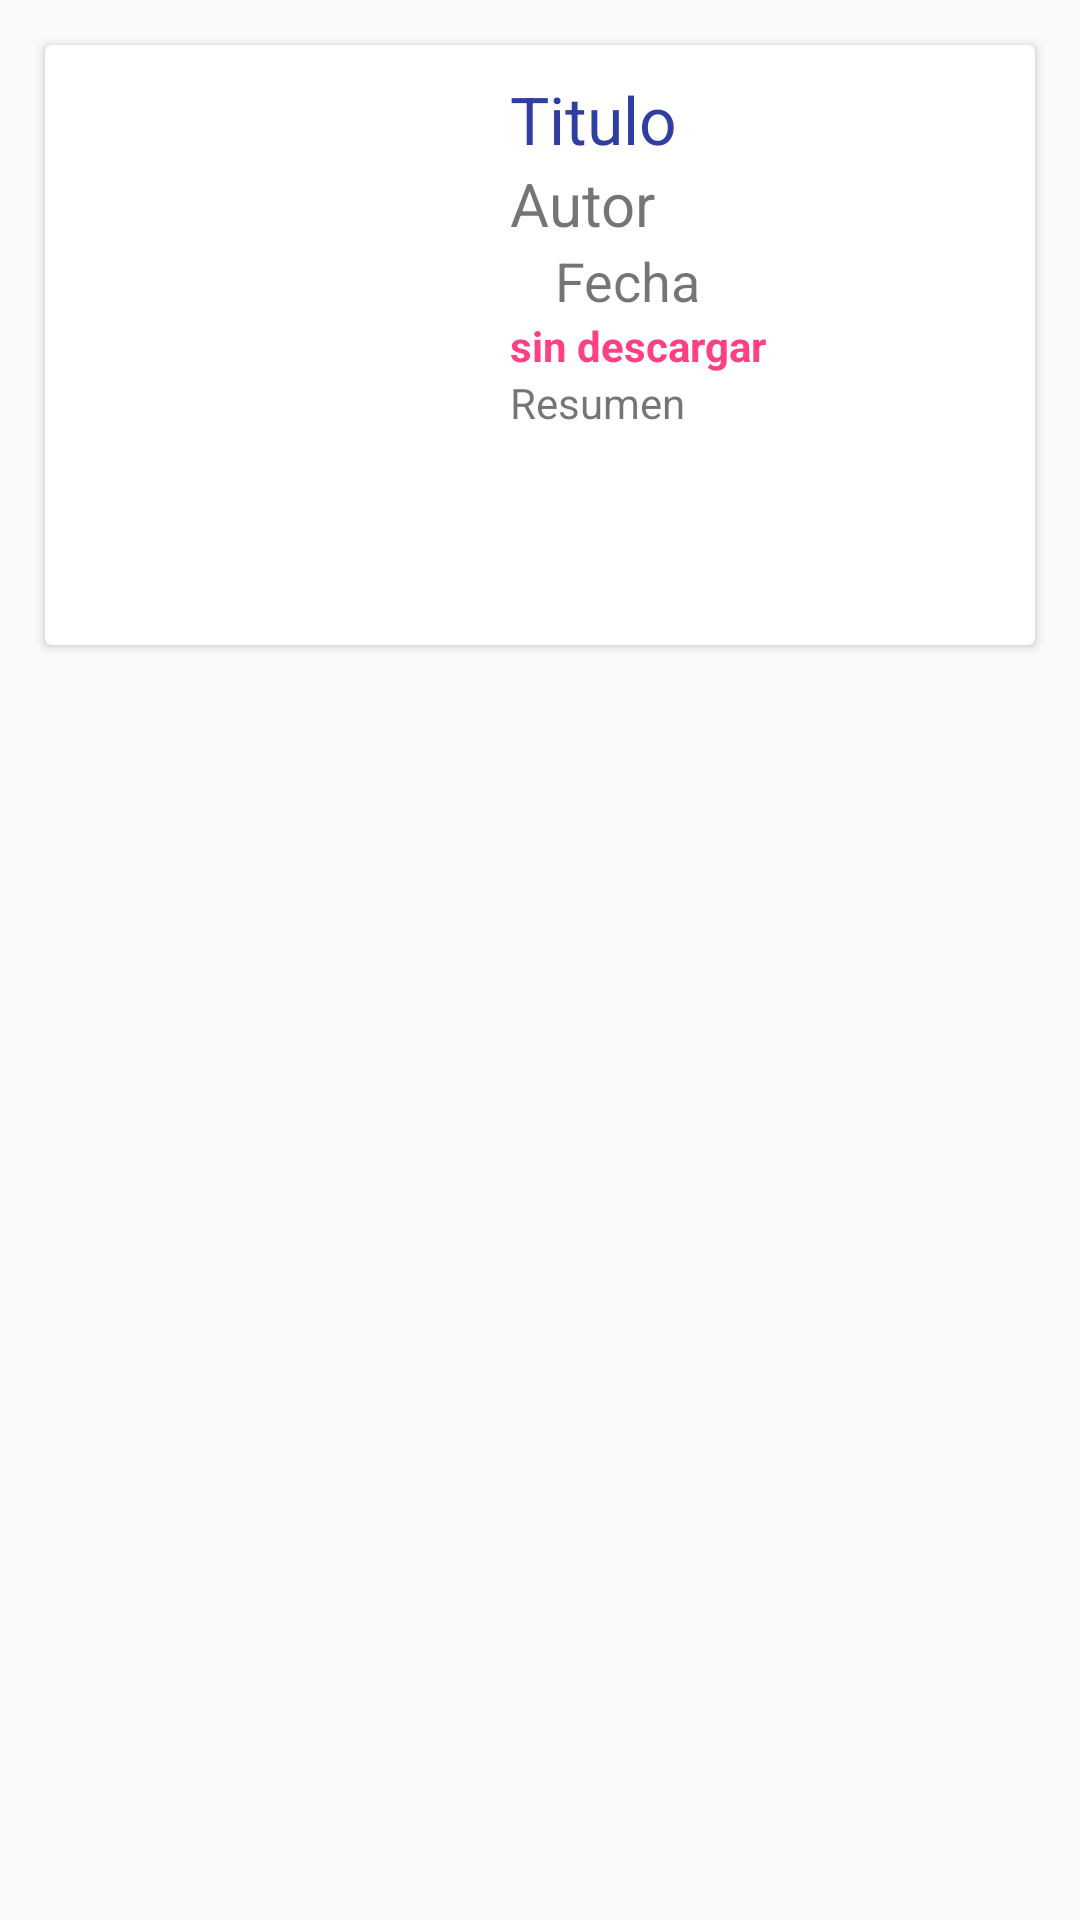

Write the Android layout XML for this screen, with the resource values it uses.
<!-- AndroidManifest.xml: application theme AppTheme -->
<!-- res/layout/resumen_libros.xml -->
<?xml version="1.0" encoding="utf-8"?>
<LinearLayout
    xmlns:android="http://schemas.android.com/apk/res/android"
    xmlns:app="http://schemas.android.com/apk/res-auto"
    android:layout_width="match_parent"
    android:layout_height="wrap_content"
    android:orientation="vertical">
    
    <android.support.v7.widget.CardView
        android:layout_width="match_parent"
        android:layout_height="wrap_content"
        android:layout_margin="15dp">

        <ImageView
            android:id="@+id/imageViewCaratula"
            android:layout_width="150dp"
            android:layout_height="200dp"
            android:layout_weight="1"
            android:contentDescription="caratula"
            android:paddingLeft="10dp"
            android:paddingTop="10dp"
            android:scaleType="fitXY"
            app:srcCompat="@mipmap/ic_launcher" />

        <LinearLayout
            android:layout_width="match_parent"
            android:layout_height="match_parent"
            android:layout_weight="1"
            android:orientation="vertical">

            <TextView
                android:id="@+id/textViewTitulo"
                android:layout_width="match_parent"
                android:layout_height="wrap_content"
                android:layout_marginLeft="155sp"
                android:layout_marginTop="10dp"
                android:text="Titulo"
                android:textColor="@color/colorPrimaryDark"
                android:textSize="22sp" />

            <TextView
                android:id="@+id/textViewAutor"
                android:layout_width="match_parent"
                android:layout_height="wrap_content"
                android:layout_marginLeft="155sp"
                android:text="Autor"
                android:textSize="20sp" />

            <TextView
                android:id="@+id/textViewFecha"
                android:layout_width="match_parent"
                android:layout_height="wrap_content"
                android:layout_marginLeft="170dp"
                android:text="Fecha"
                android:textSize="18sp" />

            
            <TextView
                android:id="@+id/checkboxDescargado"
                android:layout_width="match_parent"
                android:layout_height="wrap_content"
                android:layout_marginLeft="155sp"
                android:textStyle="bold"
                android:textColor="@color/colorAccent"
                android:text="sin descargar"/>
            <TextView
                android:id="@+id/textViewResumen"
                android:layout_width="match_parent"
                android:layout_height="wrap_content"
                android:layout_marginLeft="155sp"
                android:maxLength="200"
                android:text="Resumen" />

            <TextView
                android:id="@+id/textViewEnlace"
                android:layout_width="match_parent"
                android:layout_height="wrap_content"
                android:layout_marginLeft="155dp"
                android:text="Enlace"
                android:visibility="invisible" />


        </LinearLayout>
    </android.support.v7.widget.CardView>
    

</LinearLayout>
<!-- resources referenced by this layout -->
<resources>
  <color name="colorAccent">#FF4081</color>
  <color name="colorPrimaryDark">#303F9F</color>
  <style name="AppTheme" parent="Theme.AppCompat.Light.DarkActionBar">
          
          <item name="colorPrimary">@color/colorPrimary</item>
          <item name="colorPrimaryDark">@color/colorPrimaryDark</item>
          <item name="colorAccent">@color/colorAccent</item>
      </style>
  <color name="colorPrimary">#3F51B5</color>
</resources>
